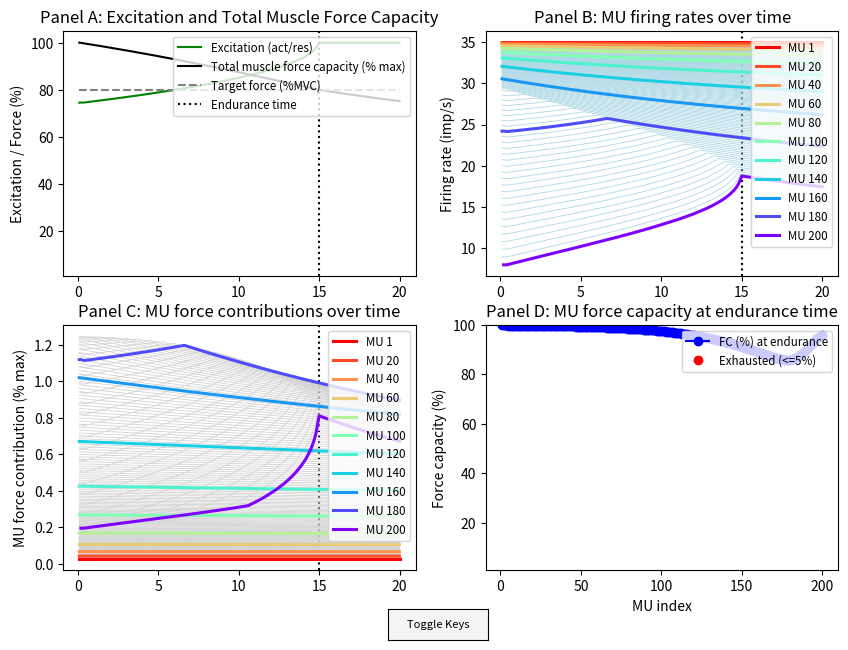

This chart was generated by the following Python code:
#!/usr/bin/env python3
"""
Dependencies: numpy, matplotlib
"""

import numpy as np
import matplotlib.pyplot as plt
from matplotlib.widgets import Button
import matplotlib.animation as mpl_animation
from matplotlib.colors import LinearSegmentedColormap
import argparse

# -------------------------
# Parse command line arguments
# -------------------------
parser = argparse.ArgumentParser(description='Run MVIC model with customizable parameters')
parser.add_argument('--nu', type=int, default=200,
                    help='Number of motor units (default: 200)')
parser.add_argument('--fthscale', type=float, default=0.80,
                    help='Fraction of MVIC (0.50 = 50%% MVC) (default: 0.80)')
parser.add_argument('--fthtime', type=float, default=20.0,
                    help='Duration of the task in seconds (default: 20.0)')
parser.add_argument('--save-csv', action='store_true',
                    help='Save output data to CSV files (default: False)')
parser.add_argument('--animate', action='store_true',
                    help='Enable animation of motor unit contraction (default: False)')
args = parser.parse_args()

import numpy as np

# -------------------------
# Model input parameters
# -------------------------
nu = args.nu
samprate = 10
res = 100
hop = 20
r = 50
fat = 180
FatFac = 0.0225

tau = 22
adaptSF = 0.67
ctSF = 0.379

mthr = 1
a = 1
minfr = 8
pfr1 = 35
pfrL = 25
mir = 1
rp = 100
rt = 3
tL = 90

# Task parameters (change MVIC/target here)
fthscale = args.fthscale  # fraction of MVIC (0.50 = 50% MVC)
con = str(fthscale)
fthtime = args.fthtime  # seconds

# -------------------------
# Derived sizes and arrays
# -------------------------
fthsamp = int(fthtime * samprate)
fth = np.full(fthsamp, fthscale)

n_idx = np.arange(1, nu + 1)

# Recruitment thresholds
b_thr = np.log(r + (1 - mthr)) / (nu - 1)
thr = a * np.exp((n_idx - 1) * b_thr) - (1 - mthr)

# Peak firing rates and excitation grid
frdiff = pfr1 - pfrL
frp = pfr1 - frdiff * ((thr - thr[0]) / (r - thr[0]))
maxex = thr[-1] + (pfrL - minfr) / mir
maxact = int(round(maxex * res))

# Precompute mufr table (rested firing rates vs excitation)
mufr = np.zeros((nu, maxact), dtype=np.float64)
acts = (np.arange(1, maxact + 1) / res)
for mu in range(nu):
    valid = acts >= thr[mu]
    mufr_vals = mir * (acts - thr[mu]) + minfr
    mufr_vals[~valid] = 0.0
    mufr_vals = np.minimum(mufr_vals, frp[mu])
    mufr[mu, :] = mufr_vals

# Twitch peak force P
b_p = np.log(rp) / (nu - 1)
P = np.exp(b_p * (n_idx - 1))

# Contraction times
c = np.log(rp) / np.log(rt)
ct = tL * (1.0 / P) ** (1.0 / c)

# Normalized firing rates table (rested)
nmufr = ct[:, None] * (mufr / 1000.0)

# Force-frequency mapping (rested)
sPr = 1 - np.exp(-2 * (0.4 ** 3))
Pr = np.where(nmufr <= 0.4, (nmufr / 0.4) * sPr, 1 - np.exp(-2 * (nmufr ** 3)))

# MU force at each excitation (rested)
muP = Pr * P[:, None]
totalP = muP.sum(axis=0)
maxP = totalP[-1]

# Initialize dynamic arrays
Pnow = np.zeros((nu, fthsamp + 1), dtype=np.float64)
Pnow[:, 0] = P.copy()

# Fatigue parameters
b2 = np.log(fat) / (nu - 1)
mufatrate = np.exp(b2 * (n_idx - 1))
fatigue = mufatrate * (FatFac / fat) * P

# Preallocate time-history arrays (preserve all)
mufrFAT = np.zeros((nu, fthsamp), dtype=np.float64)
ctFAT = np.zeros((nu, fthsamp), dtype=np.float64)
ctREL = np.zeros((nu, fthsamp), dtype=np.float64)
nmufrFAT = np.zeros((nu, fthsamp), dtype=np.float64)
PrFAT = np.zeros((nu, fthsamp), dtype=np.float64)
muPt = np.zeros((nu, fthsamp), dtype=np.float64)
muPtMAX = np.zeros((nu, fthsamp), dtype=np.float64)
TPt = np.zeros(fthsamp, dtype=np.float64)
TPtMAX = np.zeros(fthsamp, dtype=np.float64)
Tact = np.zeros(fthsamp, dtype=int)
Pchange = np.zeros((nu, fthsamp), dtype=np.float64)
muON = np.zeros(nu, dtype=int)
adaptFR = np.zeros((nu, fthsamp), dtype=np.float64)
muPna = np.zeros((nu, fthsamp), dtype=np.float64)
muForceCapacityRel = np.zeros((nu, fthsamp + 1), dtype=np.float64)

recminfr = minfr
recovery = np.zeros(nu, dtype=np.float64)

startact = np.zeros(100, dtype=int)
for force in range(1, 101):
    startact[force - 1] = 0
    for act in range(1, maxact + 1):
        if (totalP[act - 1] / maxP * 100.0) < force:
            startact[force - 1] = act - 1

# Rdur vector for durations since recruitment
Rdur = np.zeros(nu, dtype=np.float64)

# Cache frequently used arrays as locals for speed
mufr_lastcol = mufr[:, -1].copy()
P_arr = P  # alias
ct_arr = ct
thr_arr = thr
sPr_val = sPr
minfr_val = minfr
adaptSF_val = adaptSF
tau_val = tau
ctSF_val = ctSF
mir_val = mir

# Precompute some constants for adaptation scaling
thr_scale = (thr_arr - 1.0) / (thr_arr[-1] - 1.0)

# -------------------------
# Main loop (binary-search for act, vectorized MU computations)
# -------------------------
# We'll perform a bounded binary search for act in [1, maxact] that yields TPt >= fth[i]
# The candidate evaluation uses the same vectorized computations as the original code,
# so results remain identical to the original while-loop approach.

for i in range(fthsamp):
    # Determine force index for startact (same as original)
    force_idx = int(round(fth[i] * 100.0))
    if force_idx < 1:
        force_idx = 1
    if force_idx > 100:
        force_idx = 100

    s = startact[force_idx - 1] - (5 * res)
    if s < 1:
        s = 1

    # Binary search bounds (1-based act)
    lo = 1
    hi = maxact

    # Optional: use start bound as a hint to narrow search window
    # Keep it safe: ensure lo <= s <= hi
    hint = int(s)
    if hint < lo:
        hint = lo
    if hint > hi:
        hint = hi

    # Narrow initial window around hint to reduce iterations (keeps identical semantics)
    # We'll set lo..hi to [max(1, hint - window), min(maxact, hint + window)]
    # window chosen as a fraction of maxact but not zero
    window = max(1, int(maxact // 8))
    lo = max(1, hint - window)
    hi = min(maxact, hint + window)

    # Ensure full range if hint window misses solution; binary search will expand if needed
    # We'll allow up to a small number of expansions if solution not found in window
    found_act = None
    max_expand = 3  # expand window up to 3 times if necessary

    for expand in range(max_expand + 1):
        # Standard binary search within [lo, hi]
        while lo <= hi:
            mid = (lo + hi) // 2
            act_idx = min(max(mid - 1, 0), maxact - 1)
            mufr_val = mufr[:, act_idx]

            # update Rdur for recruited MUs (vectorized)
            recruited_mask = muON > 0
            Rdur = np.where(recruited_mask, (i - (muON - 1)) / samprate, 0.0)

            # adaptation (vectorized)
            adaptFR_vec = thr_scale * adaptSF_val * (mufr_val - minfr_val + 2.0) * (1.0 - np.exp(-Rdur / tau_val))
            np.maximum(adaptFR_vec, 0.0, out=adaptFR_vec)

            # mufrFAT
            mufrFAT_vec = mufr_val - adaptFR_vec
            np.maximum(mufrFAT_vec, 0.0, out=mufrFAT_vec)

            # mufrMAX_vec
            mufrMAX_vec = mufr_lastcol - adaptFR_vec

            # contraction time slowing
            Pnow_i = Pnow[:, i]
            ctFAT_vec = ct_arr * (1.0 + ctSF_val * (1.0 - (Pnow_i / P_arr)))

            # normalized firing rate and fusion curve
            nmufrFAT_vec = ctFAT_vec * (mufrFAT_vec / 1000.0)
            # PrFAT
            mask_low = nmufrFAT_vec <= 0.4
            PrFAT_vec = np.empty_like(nmufrFAT_vec)
            PrFAT_vec[mask_low] = (nmufrFAT_vec[mask_low] / 0.4) * sPr_val
            high_idx = ~mask_low
            PrFAT_vec[high_idx] = 1.0 - np.exp(-2.0 * (nmufrFAT_vec[high_idx] ** 3))

            # muPt and muPtMAX
            muPt_candidate = PrFAT_vec * Pnow_i

            nmufrMAX_vec = ctFAT_vec * (mufrMAX_vec / 1000.0)
            mask_low_max = nmufrMAX_vec <= 0.4
            PrMAX_vec = np.empty_like(nmufrMAX_vec)
            PrMAX_vec[mask_low_max] = (nmufrMAX_vec[mask_low_max] / 0.4) * sPr_val
            high_idx_max = ~mask_low_max
            PrMAX_vec[high_idx_max] = 1.0 - np.exp(-2.0 * (nmufrMAX_vec[high_idx_max] ** 3))
            muPtMAX_candidate = PrMAX_vec * Pnow_i

            TPt_candidate = np.sum(muPt_candidate) / maxP

            # Binary search decision: find minimal act such that TPt >= fth[i]
            if TPt_candidate < fth[i]:
                lo = mid + 1
            else:
                # candidate meets or exceeds target; try lower acts to find minimal
                found_act = mid
                hi = mid - 1

        if found_act is not None:
            act = found_act
            break
        else:
            # Expand window and retry
            # Expand by doubling window size around hint
            window = window * 2
            lo = max(1, hint - window)
            hi = min(maxact, hint + window)
            # If we've already covered full range, break and pick maxact
            if lo == 1 and hi == maxact:
                # final fallback: set act to maxact (matches original loop's fallback)
                act = maxact
                break

    # If binary search loop ended without setting act (shouldn't happen), fallback
    if 'act' not in locals():
        act = maxact

    # Now compute and store the final per-time-step arrays using the chosen act
    act_idx = min(max(act - 1, 0), maxact - 1)
    mufr_val = mufr[:, act_idx]

    # update Rdur for recruited MUs (vectorized)
    recruited_mask = muON > 0
    Rdur = np.where(recruited_mask, (i - (muON - 1)) / samprate, 0.0)

    # adaptation (vectorized)
    adaptFR_vec = thr_scale * adaptSF_val * (mufr_val - minfr_val + 2.0) * (1.0 - np.exp(-Rdur / tau_val))
    np.maximum(adaptFR_vec, 0.0, out=adaptFR_vec)
    adaptFR[:, i] = adaptFR_vec

    # mufrFAT
    mufrFAT_vec = mufr_val - adaptFR_vec
    np.maximum(mufrFAT_vec, 0.0, out=mufrFAT_vec)
    mufrFAT[:, i] = mufrFAT_vec

    # mufrMAX_vec
    mufrMAX_vec = mufr_lastcol - adaptFR_vec

    # contraction time slowing
    Pnow_i = Pnow[:, i]
    ctFAT_vec = ct_arr * (1.0 + ctSF_val * (1.0 - (Pnow_i / P_arr)))
    ctFAT[:, i] = ctFAT_vec
    ctREL[:, i] = ctFAT_vec / ct_arr

    # normalized firing rate and fusion curve
    nmufrFAT_vec = ctFAT_vec * (mufrFAT_vec / 1000.0)
    nmufrFAT[:, i] = nmufrFAT_vec

    mask_low = nmufrFAT_vec <= 0.4
    PrFAT_vec = np.empty_like(nmufrFAT_vec)
    PrFAT_vec[mask_low] = (nmufrFAT_vec[mask_low] / 0.4) * sPr_val
    high_idx = ~mask_low
    PrFAT_vec[high_idx] = 1.0 - np.exp(-2.0 * (nmufrFAT_vec[high_idx] ** 3))
    PrFAT[:, i] = PrFAT_vec

    muPt[:, i] = PrFAT_vec * Pnow_i

    nmufrMAX_vec = ctFAT_vec * (mufrMAX_vec / 1000.0)
    mask_low_max = nmufrMAX_vec <= 0.4
    PrMAX_vec = np.empty_like(nmufrMAX_vec)
    PrMAX_vec[mask_low_max] = (nmufrMAX_vec[mask_low_max] / 0.4) * sPr_val
    high_idx_max = ~mask_low_max
    PrMAX_vec[high_idx_max] = 1.0 - np.exp(-2.0 * (nmufrMAX_vec[high_idx_max] ** 3))
    muPtMAX[:, i] = PrMAX_vec * Pnow_i

    TPt[i] = np.sum(muPt[:, i]) / maxP
    TPtMAX[i] = np.sum(muPtMAX[:, i]) / maxP

    # record recruitment times
    newly_recruited = (muON == 0) & ((act / res) >= thr_arr)
    if np.any(newly_recruited):
        muON[newly_recruited] = i + 1

    Tact[i] = act

    # fatigue update
    rec_mask = mufrFAT_vec >= recminfr
    neg_fat_term = -1.0 * (fatigue / samprate) * PrFAT_vec
    Pchange[:, i] = np.where(rec_mask, neg_fat_term, recovery / samprate)

    # update Pnow for next time step
    Pnext = Pnow_i + Pchange[:, i]
    np.clip(Pnext, 0.0, P_arr, out=Pnext)
    Pnow[:, i + 1] = Pnext

# Compute Tstrength (non-adapted total strength)
Tstrength = np.zeros(fthsamp, dtype=np.float64)
for i in range(fthsamp):
    muPna[:, i] = Pnow[:, i] * muP[:, -1] / P_arr
    Tstrength[i] = np.sum(muPna[:, i]) / maxP

# Determine endurance time
endurtime = None
for i in range(fthsamp):
    if TPtMAX[i] < fth[i]:
        endurtime = (i + 1) / samprate
        break
if endurtime is None:
    endurtime = fthtime

print("endurtime (s):", endurtime, flush=True)

# muForceCapacityRel (percentage) with matching columns to Pnow
muForceCapacityRel = (Pnow * 100.0) / P_arr[:, None]

# -------------------------
# Prepare time array for plotting and CSV output
# -------------------------
ns = np.arange(1, fthsamp + 1)
time = ns / samprate

# -------------------------
# Save CSV outputs (same names as MATLAB) if --save-csv flag is set
# -------------------------
if args.save_csv:
    combo = np.column_stack((
        time,
        fth,
        Tact / (res * maxex) * 100.0,
        Tstrength * 100.0,
        TPt * 100.0,
        TPtMAX * 100.0
    ))
    np.savetxt(f"{con} A - Target - Act - Strength (no adapt) - Force - Strength (w adapt).csv", combo, delimiter=',',
               header='time_s,target,act_percent,Strength_no_adapt_percent,Force_percent,Strength_with_adapt_percent', comments='')
    np.savetxt(f"{con} B - Firing Rate.csv", mufrFAT.T, delimiter=',')
    np.savetxt(f"{con} C - Individual MU Force Time-History.csv", muPt.T, delimiter=',')
    np.savetxt(f"{con} D - MU Capacity - relative.csv", muForceCapacityRel.T, delimiter=',')
    print("CSV files saved with prefix:", con)
else:
    print("CSV output disabled. Use --save-csv to enable saving CSV files.")

# -------------------------
# Plotting: 2x2 grid
# Panels B and C start each MU line at first nonzero sample
# -------------------------
fig, axes = plt.subplots(2, 2, figsize=(10, 7), sharex=False)
axA = axes[0, 0]  # top-left
axB = axes[0, 1]  # top-right
axC = axes[1, 0]  # bottom-left
axD = axes[1, 1]  # bottom-right

# --- Beautiful Toggle Keys Button (smaller) ---
from matplotlib.widgets import Button

# Smaller footprint under the plots
button_ax = fig.add_axes([0.45, 0.01, 0.10, 0.045])   # <-- reduced size

toggle_button = Button(
    button_ax,
    'Toggle Keys',
    color='#e0e0e0',        # light gray background
    hovercolor='#c0c0c0'    # darker gray on hover
)

# Slightly smaller text
toggle_button.label.set_color('black')
toggle_button.label.set_fontsize(8)      

button_ax.set_facecolor('#f5f5f5')

legend_visible = [True]

def toggle_legends(event):
    legend_visible[0] = not legend_visible[0]
    for ax in [axA, axB, axC, axD]:
        leg = ax.get_legend()
        if leg is not None:
            leg.set_visible(legend_visible[0])
    plt.draw()

toggle_button.on_clicked(toggle_legends)
# -------------------------------------

end_idx = int(min(max(int(endurtime * samprate) - 1, 0), fthsamp))

# Rainbow colormap from dark red → violet for panels B and C
cmap = plt.get_cmap("rainbow_r")  # reversed rainbow
colors = [cmap(i / (nu - 1)) for i in range(nu)]

# Panel A: excitation (act/res), total force capacity, target
# Raw excitation (act/res)
excitation = Tact / res

# Normalize excitation so that excitation at endurance time = 100%
# Only do this if endurance time occurs before the end of the simulation
if endurtime < fthtime:
    # end_idx is the index corresponding to endurance time
    ex_at_end = excitation[end_idx]
    if ex_at_end > 0:
        excitation = excitation / ex_at_end * 100.0
else:
    # If the muscle never failed within the simulation, just express excitation as percent of max
    excitation = excitation / np.max(excitation) * 100.0

# Raw total muscle force capacity (0–1)
total_force_capacity = TPtMAX.copy()

# Normalize so that force capacity equals target force at endurance time
if endurtime < fthtime:
    cap_at_end = total_force_capacity[end_idx]
    target_at_end = fth[end_idx]
    if cap_at_end > 0:
        scale = target_at_end / cap_at_end
        total_force_capacity = total_force_capacity * scale * 100.0
    else:
        total_force_capacity = total_force_capacity * 0.0
else:
    # If no failure occurred, normalize to start at 100%
    total_force_capacity = total_force_capacity / total_force_capacity[0] * 100.0
axA.plot(time, excitation, color='green', label='Excitation (act/res)')
axA.plot(time, total_force_capacity, color='black', label='Total muscle force capacity (% max)')
axA.hlines(fthscale * 100.0, time[0], time[-1], colors='gray', linestyles='dashed', label='Target force (%MVC)')
axA.axvline(endurtime, color='k', linestyle=':', label='Endurance time')
axB.axvline(endurtime, color='k', linestyle=':')
axC.axvline(endurtime, color='k', linestyle=':')
axA.set_ylabel('Excitation / Force (%)')
axA.set_title('Panel A: Excitation and Total Muscle Force Capacity')
axA.legend(loc='upper right', fontsize = "small")
axA.set_ylim(1, 105)  

# Panel B: firing rates, start lines at first nonzero firing
for mu in range(nu):
    fr_trace = mufrFAT[mu, :]
    nz = np.nonzero(fr_trace > 0)[0]
    if nz.size == 0:
        continue
    start = nz[0]
    axB.plot(time[start:], fr_trace[start:], color='lightblue', linewidth=0.6)

# create highlight indices: MU1 (index 0), then MU20 (index 19), MU40 (index 39), ...
highlight_indices = [0] + list(range(19, nu, 20))
# Panel B highlight
for mu in highlight_indices:
    fr_trace = mufrFAT[mu, :]
    nz = np.nonzero(fr_trace > 0)[0]
    if nz.size == 0:
        continue
    start = nz[0]
    axB.plot(time[start:], fr_trace[start:], color=colors[mu], linewidth=2.2, label=f'MU {mu+1}')

axB.set_ylabel('Firing rate (imp/s)')
axB.set_title('Panel B: MU firing rates over time')
axB.legend(loc='upper right', fontsize='small')

# Panel C: MU force contributions, start lines at first nonzero force
for mu in range(nu):
    f_trace = (muPt[mu, :] / maxP) * 100.0
    nz = np.nonzero(f_trace > 0)[0]
    if nz.size == 0:
        continue
    start = nz[0]
    axC.plot(time[start:], f_trace[start:], color='lightgray', linewidth=0.6)
# highlight every 20th MU
# Panel C highlight (replace existing highlight loop)
for mu in highlight_indices:
    f_trace = (muPt[mu, :] / maxP) * 100.0
    nz = np.nonzero(f_trace > 0)[0]
    if nz.size == 0:
        continue
    start = nz[0]
    axC.plot(time[start:], f_trace[start:], color=colors[mu], linewidth=2.2, label=f'MU {mu+1}')
axC.set_ylabel('MU force contribution (% max)')
axC.set_title('Panel C: MU force contributions over time')
axC.legend(loc='upper right', fontsize='small')

# Panel D: MU capacity at endurance time vs MU index
end_idx = int(min(max(int(endurtime * samprate) - 1, 0), fthsamp))
fc_at_end = (Pnow[:, end_idx] / P) * 100.0
mu_indices = np.arange(1, nu + 1)
axD.plot(mu_indices, fc_at_end, marker='o', linestyle='-', color='blue', label='FC (%) at endurance')
exhausted_mask = fc_at_end <= 5.0
axD.plot(mu_indices[exhausted_mask], fc_at_end[exhausted_mask], 'ro', label='Exhausted (<=5%)')
axD.set_xlabel('MU index')
axD.set_ylabel('Force capacity (%)')
axD.set_title('Panel D: MU force capacity at endurance time')
axD.legend(loc='upper right', fontsize="small")
axD.set_ylim(1, 100)

# Add animation if requested
if args.animate:

    # Select MU numbers 1, 10, 20, 30, ... (one-based), then convert to zero-based indices
    one_based = [1] + list(range(10, nu + 1, 10))
    # Remove any values > nu (defensive) and convert to zero-based numpy array
    animate_idx = np.array([x - 1 for x in one_based if x <= nu], dtype=int)
    n_active = animate_idx.size


    if n_active > 0:
        fig_anim, ax_anim = plt.subplots(figsize=(6, 6))

        # Grid layout for the selected MUs
        cols = int(np.ceil(np.sqrt(n_active)))
        rows = int(np.ceil(n_active / cols))
        xs = []
        ys = []
        for r in range(rows):
            for c in range(cols):
                idx = r * cols + c
                if idx >= n_active:
                    break
                xs.append(c)
                ys.append(-r)
        xs = np.array(xs, dtype=float)
        ys = np.array(ys, dtype=float)

        # Center and scale grid to reasonable display coordinates
        if xs.size > 1:
            xs = (xs - xs.mean()) / max(np.ptp(xs), 1) * 3.0
        if ys.size > 1:
            ys = (ys - ys.mean()) / max(np.ptp(ys), 1) * 3.0

        mu_numbers = animate_idx + 1

        # Size circles by MU index (MU1 smallest ... MUN largest)
        min_s = 350
        max_s = 2200
        size_scale = (mu_numbers.astype(float) - 1.0) / max(float(nu - 1), 1.0)
        sizes = min_s + (max_s - min_s) * size_scale

        # Extract force traces for selected MUs
        mupt_active = muPt[animate_idx, :]  # shape (n_active, fthsamp)
        max_val = float(np.max(mupt_active)) if np.max(mupt_active) > 0 else 1.0

        # Colormap from light to dark red
        force_cmap = LinearSegmentedColormap.from_list('force_red', ['#ffd6d6', '#8b0000'])

        # Initial colors (frame 0)
        vals0 = mupt_active[:, 0] / max_val
        colors0 = force_cmap(vals0)
        colors0[:, 3] = np.where(mupt_active[:, 0] > 0, 1.0, 0.0)  # transparent if force == 0

        sc = ax_anim.scatter(
            xs,
            ys,
            s=sizes,
            facecolors=colors0,
            edgecolors='black',
            linewidths=0.8,
        )

        # Labels for each MU
        label_texts = []
        for i, mu_num in enumerate(mu_numbers):
            label_texts.append(
                ax_anim.text(
                    xs[i],
                    ys[i],
                    f'MU{mu_num}',
                    ha='center',
                    va='center',
                    fontsize=9,
                    color='black',
                )
            )

        ax_anim.set_aspect('equal', adjustable='box')
        pad = 1.0
        ax_anim.set_xlim(xs.min() - pad, xs.max() + pad)
        ax_anim.set_ylim(ys.min() - pad, ys.max() + pad)
        ax_anim.set_xticks([])
        ax_anim.set_yticks([])
        ax_anim.set_title('Realtime Motor Unit Contractions (every 10th MU)')
        time_text = ax_anim.text(0.02, 0.98, '', transform=ax_anim.transAxes, ha='left', va='top')

        # Colorbar for normalized force
        mappable = plt.cm.ScalarMappable(cmap=force_cmap, norm=plt.Normalize(vmin=0.0, vmax=1.0))
        mappable.set_array(np.linspace(0, 1, 256))
        plt.colorbar(mappable, ax=ax_anim, fraction=0.046, pad=0.04, label='Normalized force')

        interval_ms = int(round(1000.0 / samprate)) if samprate > 0 else 100

        def _update(frame_i):
            vals = mupt_active[:, frame_i] / max_val
            rgba = force_cmap(vals)
            rgba[:, 3] = np.where(mupt_active[:, frame_i] > 0, 1.0, 0.0)  # transparent if force == 0
            sc.set_facecolor(rgba)
            # subtle pulsing by scaling sizes with normalized force
            size_scale_now = 1.0 + 0.20 * vals  # up to +20%
            sc.set_sizes(sizes * size_scale_now)
            time_text.set_text(f't = {time[frame_i]:.2f} s')
            return (sc, time_text, *label_texts)

        mu_anim = mpl_animation.FuncAnimation(
            fig_anim,
            _update,
            frames=fthsamp,
            interval=interval_ms,
            blit=False,
            repeat=False,
        )
        fig_anim._mu_anim = mu_anim



plt.show()
